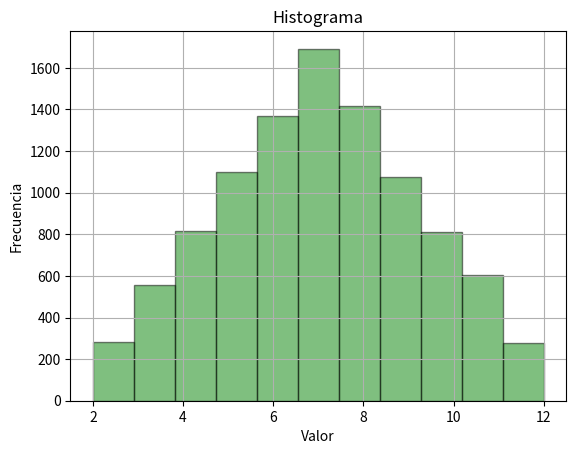

Source code (Python):
import matplotlib.pyplot as plot

modulo = 2**32
multiplicador = 1013904223
incremento = 1664525
semilla = int((98967 + 94241 + 101004 + 78189) / 4)
secuencia = [semilla]
def GCL(valor):
  return (valor * multiplicador + incremento) % modulo
def generarSecuencia(secuencia, inicio, fin):
  for i in range(inicio, fin):
    secuencia.append(GCL(secuencia[i-1]))


# Creo una nueva secuencia con una semilla de 0.7
secuencia2 = [0.7]
generarSecuencia(secuencia2, 1, 10000)

# Para que de numeros entre 0 y 1, divido por su modulo
secuencia2 = list(map(lambda n: n / modulo, secuencia2))


# Ejercicio 2)
# 2-a)Llamando al experimento A, el espacio muestral es S={2,3,4,5,6,7,8,9,10,11,12}
# P(A=2)=1/12       P(A=3)=2/12       P(A=4)=3/12       P(A=5)=4/12       P(A=6)=5/12       P(A=7)=6/12
# P(A=8)=5/12       P(A=9)=4/12       P(A=10)=3/12       P(A=11)=2/12       P(A=12)=1/12

# 2-b)
# Probabilidades de cada resultado respectivamente
probabilidades = [1/36,2/36,3/36,4/36,5/36,6/36,5/36,4/36,3/36,2/36,1/36]

# Cotas superiores de cada resultado posible,resultado de la suma de todas las probabilidades anteriores
cota_superior = [0 for x in range(11)]
for z in range(11):
    for i in range(z+1):
        cota_superior[z]+= probabilidades[i]

# Asigna un resultado del evento según el valor de la variable "uniforme"
def asignar_resultados(x):
    resultado = 0
    resultado_obtenido = False
    i=0
    while(resultado_obtenido==False):
        if(x<=cota_superior[i]):
            resultado_obtenido = True
            resultado = i+2
        i = i+1
    return (resultado)

f = []

for i in secuencia2:
    f.append(asignar_resultados((i)))


# Histograma
plot.hist(f, color='green', bins=11, alpha=0.5, ec='black')
plot.title('Histograma')
plot.xlabel('Valor')
plot.ylabel('Frecuencia')
plot.grid(True)
plot.show()
plot.clf()
